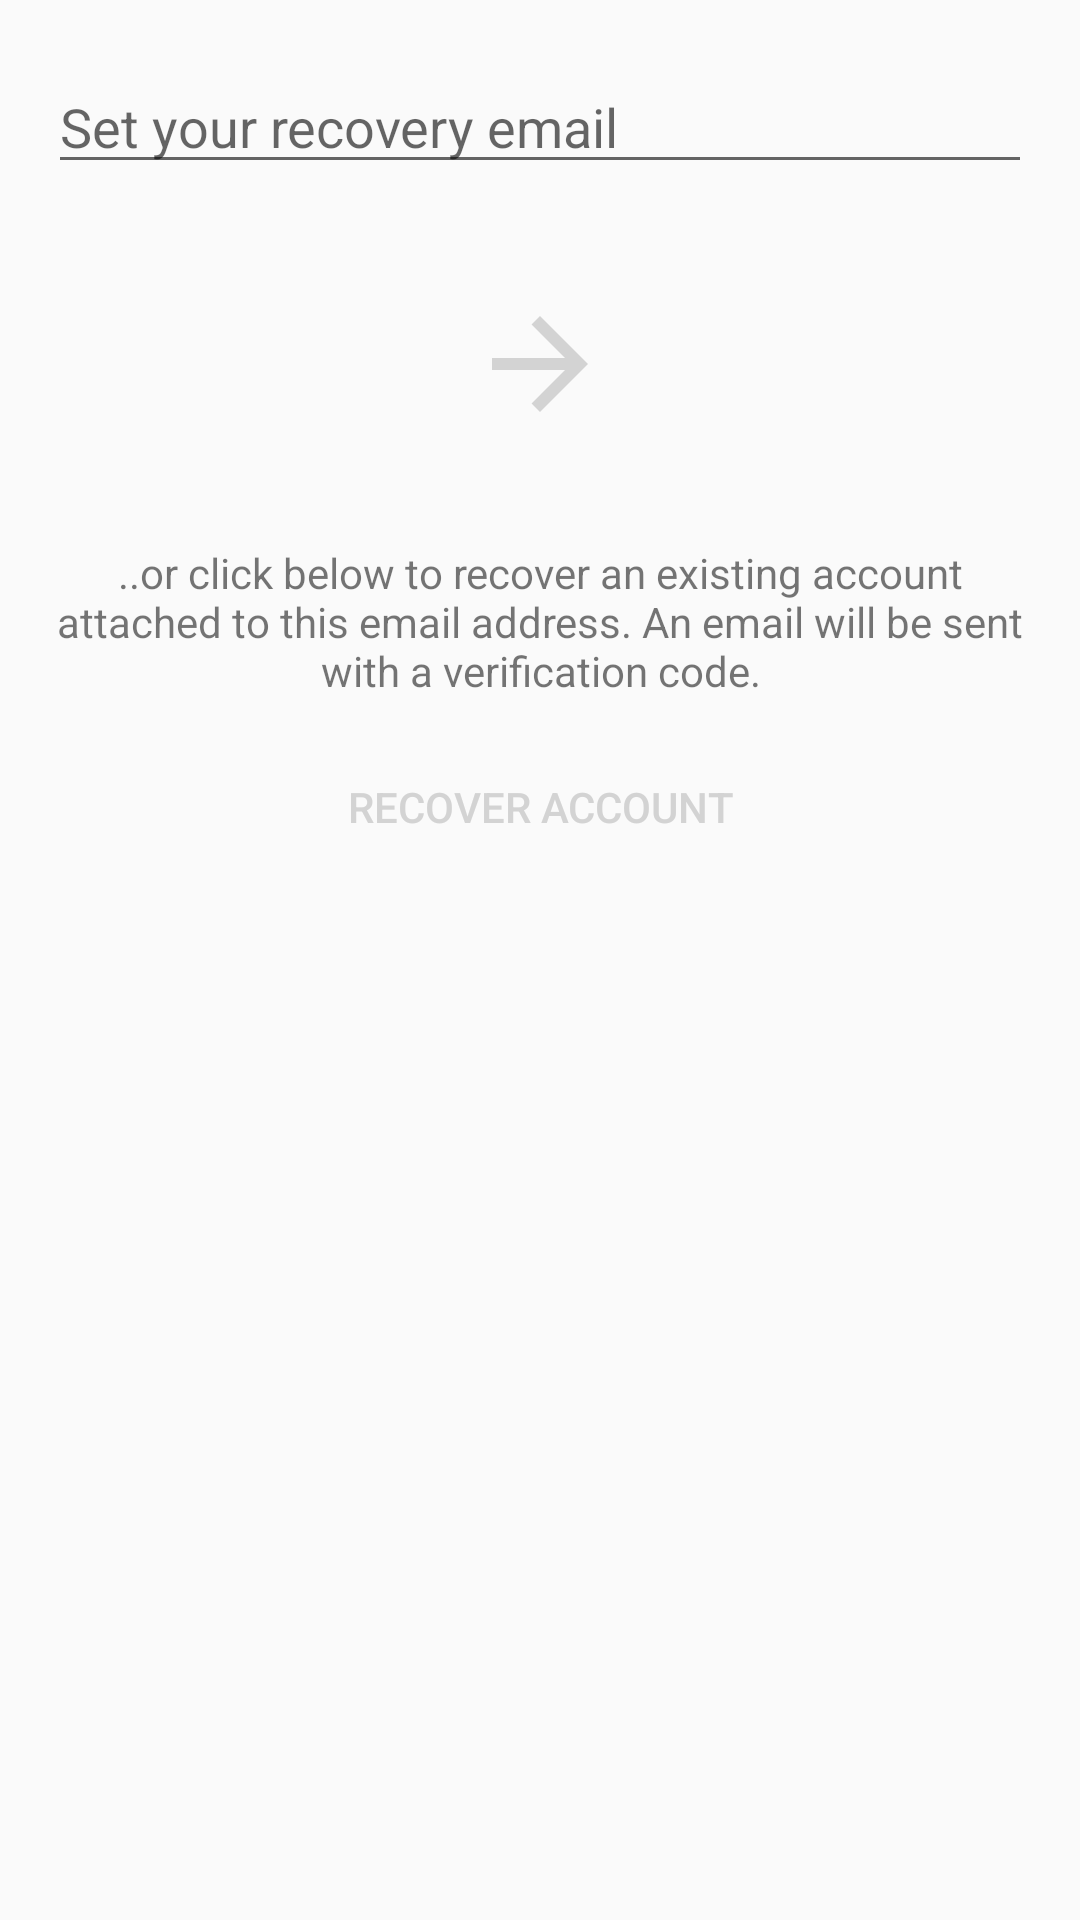

Android layout source for this screen:
<!-- AndroidManifest.xml: application theme AppTheme -->
<!-- res/layout/activity_recovery_email.xml -->
<?xml version="1.0" encoding="utf-8"?>
<RelativeLayout xmlns:android="http://schemas.android.com/apk/res/android"
    xmlns:app="http://schemas.android.com/apk/res-auto"
    xmlns:tools="http://schemas.android.com/tools"
    android:layout_width="match_parent"
    android:layout_height="match_parent"
    android:paddingLeft="16dp"
    android:paddingRight="16dp"
    tools:context=".RecoveryEmail"
    android:id="@+id/recoveryEmailLayoutID">

    <EditText
        android:id="@+id/recoveryEmailEditText"
        android:layout_width="match_parent"
        android:layout_height="wrap_content"
        android:hint="Set your recovery email"
        android:inputType="textEmailAddress"
        android:layout_alignParentTop="true"
        android:layout_marginTop="20dp"
        android:layout_marginBottom="36dp"/>

    <ImageButton
        android:id="@+id/saveButton"
        android:layout_width="wrap_content"
        android:layout_height="wrap_content"
        app:srcCompat="@drawable/baseline_arrow_forward_gray"
        android:background="@drawable/background_state"
        android:layout_below="@id/recoveryEmailEditText"
        android:layout_centerHorizontal="true"
        android:layout_marginBottom="36dp"/>

    <TextView
        android:id="@+id/recoverAccountTextView"
        android:layout_width="wrap_content"
        android:layout_height="wrap_content"
        android:layout_below="@id/saveButton"
        android:layout_marginBottom="12dp"
        android:layout_centerHorizontal="true"
        android:gravity="center"
        android:text="..or click below to recover an existing account attached to this email address. An email will be sent with a verification code."/>

    <Button
        android:id="@+id/recoverAccountButton"
        android:layout_width="wrap_content"
        android:layout_height="wrap_content"
        android:text="RECOVER ACCOUNT"
        android:background="@android:color/transparent"
        android:textColor="@color/lightGray"
        android:layout_centerHorizontal="true"
        android:layout_below="@id/recoverAccountTextView"/>

</RelativeLayout>
<!-- resources referenced by this layout -->
<resources>
  <color name="lightGray">#D3D3D3</color>
  <!-- drawable background_state (drawable) -->
  <?xml version="1.0" encoding="utf-8"?>
  <selector xmlns:android="http://schemas.android.com/apk/res/android">
      <item android:state_selected="true" android:drawable="@android:color/transparent" />
      <item android:state_pressed="true" android:drawable="@android:color/transparent" />
      <item android:drawable="@android:color/transparent" />
  </selector>
  <!-- drawable baseline_arrow_forward_gray (drawable) -->
  <vector xmlns:android="http://schemas.android.com/apk/res/android"
          android:width="48dp"
          android:height="48dp"
          android:viewportWidth="24.0"
          android:viewportHeight="24.0">
      <path
          android:fillColor="@color/lightGray"
          android:pathData="M12,4l-1.41,1.41L16.17,11H4v2h12.17l-5.58,5.59L12,20l8,-8z"/>
  </vector>
  <style name="AppTheme" parent="Theme.AppCompat.Light.NoActionBar">
          
          <item name="colorPrimary">@color/colorPrimary</item>
          <item name="colorPrimaryDark">@color/colorPrimaryDark</item>
          <item name="colorAccent">@color/colorAccent</item>
      </style>
  <color name="colorPrimary">#9354dd</color>
  <color name="colorPrimaryDark">#6f5193</color>
  <color name="colorAccent">#9354dd</color>
</resources>
